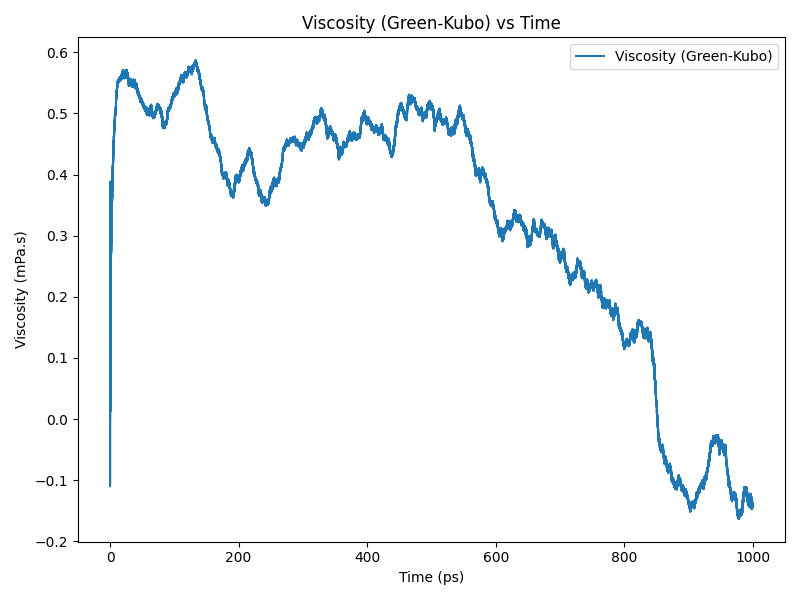

The table this chart was drawn from, first rows:
time(ps), viscosity(Pa.s)
0.0, 0.0
0.2, 0.0001753
0.4, 0.000286
0.6, 0.0002561
0.8, 0.0001684
1.0, 0.0002281
1.2, 0.0003087
1.4, 0.0002868
1.6, 0.0003186
1.8, 0.0003603
2.0, 0.0003096
2.2, 0.0002961
2.4, 0.000346
2.6, 0.0003596
2.8, 0.0003588
3.0, 0.0003736
3.2, 0.000377
3.4, 0.0003689
3.6, 0.000375
3.8, 0.000393
4.0, 0.0004018
4.2, 0.0004071
4.4, 0.000412
4.6, 0.0004116
4.8, 0.0004158
5.0, 0.0004298
5.2, 0.0004408
5.4, 0.0004445
5.6, 0.0004517
5.8, 0.0004576
6.0, 0.0004572
6.2, 0.0004623
6.4, 0.0004708
6.6, 0.0004757
6.8, 0.0004801
7.0, 0.0004826
7.2, 0.0004856
7.4, 0.0004884
7.6, 0.0004908
7.8, 0.0004948
8.0, 0.0005006
8.2, 0.0005008
8.4, 0.000501
8.6, 0.0005052
8.8, 0.0005071
9.0, 0.0005121
9.2, 0.0005175
9.4, 0.0005207
9.6, 0.0005239
9.8, 0.0005267
10.0, 0.00053
10.2, 0.0005338
10.4, 0.000537
10.6, 0.0005387
10.8, 0.0005402
11.0, 0.0005418
11.2, 0.0005444
11.4, 0.0005466
11.6, 0.000549
11.8, 0.0005514
... 4,940 more rows
